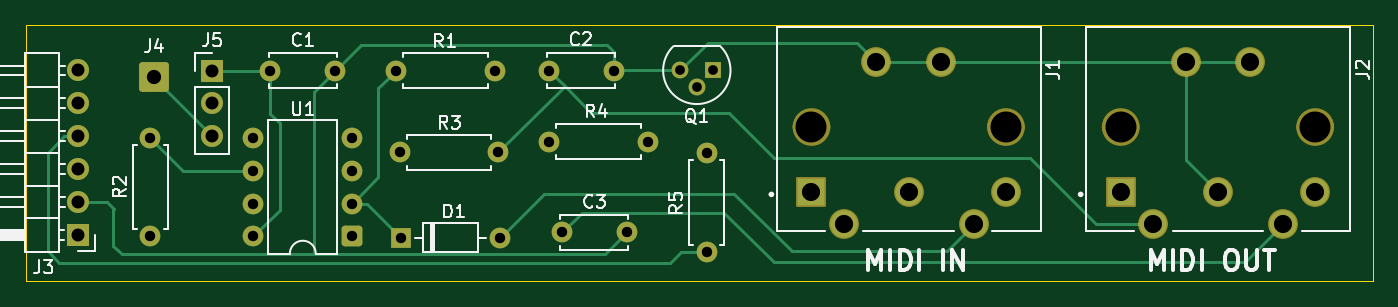
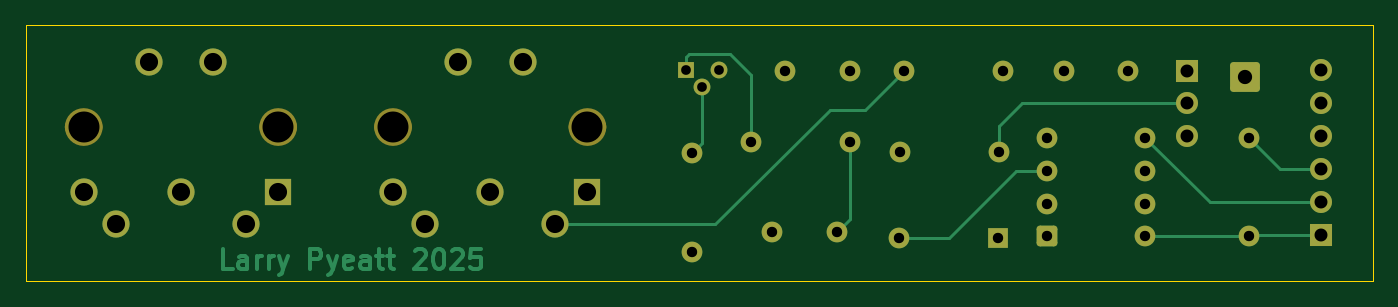
Circuit board: 8 layer files. Board 104.0 x 19.8 mm.
- bottom_copper: MIDI_PMOD-B_Cu.gbr (14268 bytes)
- bottom_mask: MIDI_PMOD-B_Mask.gbr (3971 bytes)
- outline: MIDI_PMOD-Edge_Cuts.gbr (609 bytes)
- top_copper: MIDI_PMOD-F_Cu.gbr (9007 bytes)
- top_mask: MIDI_PMOD-F_Mask.gbr (4048 bytes)
- top_silk: MIDI_PMOD-F_Silkscreen.gbr (26634 bytes)
- drill: MIDI_PMOD-NPTH.drl (401 bytes)
- drill: MIDI_PMOD-PTH.drl (1450 bytes)

=== bottom_copper: MIDI_PMOD-B_Cu.gbr (14268 bytes, source omitted) ===
=== bottom_mask: MIDI_PMOD-B_Mask.gbr ===
%TF.GenerationSoftware,KiCad,Pcbnew,9.0.0*%
%TF.CreationDate,2025-11-09T06:31:46-07:00*%
%TF.ProjectId,MIDI_PMOD,4d494449-5f50-44d4-9f44-2e6b69636164,rev?*%
%TF.SameCoordinates,Original*%
%TF.FileFunction,Soldermask,Bot*%
%TF.FilePolarity,Negative*%
%FSLAX46Y46*%
G04 Gerber Fmt 4.6, Leading zero omitted, Abs format (unit mm)*
G04 Created by KiCad (PCBNEW 9.0.0) date 2025-11-09 06:31:46*
%MOMM*%
%LPD*%
G01*
G04 APERTURE LIST*
G04 Aperture macros list*
%AMRoundRect*
0 Rectangle with rounded corners*
0 $1 Rounding radius*
0 $2 $3 $4 $5 $6 $7 $8 $9 X,Y pos of 4 corners*
0 Add a 4 corners polygon primitive as box body*
4,1,4,$2,$3,$4,$5,$6,$7,$8,$9,$2,$3,0*
0 Add four circle primitives for the rounded corners*
1,1,$1+$1,$2,$3*
1,1,$1+$1,$4,$5*
1,1,$1+$1,$6,$7*
1,1,$1+$1,$8,$9*
0 Add four rect primitives between the rounded corners*
20,1,$1+$1,$2,$3,$4,$5,0*
20,1,$1+$1,$4,$5,$6,$7,0*
20,1,$1+$1,$6,$7,$8,$9,0*
20,1,$1+$1,$8,$9,$2,$3,0*%
G04 Aperture macros list end*
%ADD10C,1.449000*%
%ADD11C,1.600000*%
%ADD12O,1.600000X1.600000*%
%ADD13C,2.390000*%
%ADD14R,2.100000X2.100000*%
%ADD15C,2.100000*%
%ADD16R,1.300000X1.300000*%
%ADD17C,1.300000*%
%ADD18RoundRect,0.250001X-0.899999X-0.899999X0.899999X-0.899999X0.899999X0.899999X-0.899999X0.899999X0*%
%ADD19R,1.600000X1.600000*%
%ADD20RoundRect,0.250000X0.550000X0.550000X-0.550000X0.550000X-0.550000X-0.550000X0.550000X-0.550000X0*%
%ADD21R,1.700000X1.700000*%
%ADD22O,1.700000X1.700000*%
G04 APERTURE END LIST*
D10*
%TO.C,J2*%
X190247300Y-99364800D02*
G75*
G02*
X188798300Y-99364800I-724500J0D01*
G01*
X188798300Y-99364800D02*
G75*
G02*
X190247300Y-99364800I724500J0D01*
G01*
X205257300Y-99364800D02*
G75*
G02*
X203808300Y-99364800I-724500J0D01*
G01*
X203808300Y-99364800D02*
G75*
G02*
X205257300Y-99364800I724500J0D01*
G01*
%TO.C,J1*%
X166371300Y-99364800D02*
G75*
G02*
X164922300Y-99364800I-724500J0D01*
G01*
X164922300Y-99364800D02*
G75*
G02*
X166371300Y-99364800I724500J0D01*
G01*
X181381300Y-99364800D02*
G75*
G02*
X179932300Y-99364800I-724500J0D01*
G01*
X179932300Y-99364800D02*
G75*
G02*
X181381300Y-99364800I724500J0D01*
G01*
%TD*%
D11*
%TO.C,C3*%
X146380000Y-107500000D03*
X151380000Y-107500000D03*
%TD*%
%TO.C,R1*%
X133570000Y-95000000D03*
D12*
X141190000Y-95000000D03*
%TD*%
D13*
%TO.C,J2*%
X204532800Y-99364800D03*
X189522800Y-99364800D03*
D14*
X189522800Y-104374800D03*
D15*
X192022800Y-106864800D03*
X197027800Y-104374800D03*
X202032800Y-106864800D03*
X204532800Y-104374800D03*
X199527800Y-94364800D03*
X194527800Y-94364800D03*
%TD*%
D16*
%TO.C,Q1*%
X158064200Y-94991600D03*
D17*
X156794200Y-96261600D03*
X155524200Y-94991600D03*
%TD*%
D18*
%TO.C,J4*%
X114880000Y-95500000D03*
%TD*%
D19*
%TO.C,D1*%
X133959600Y-107899200D03*
D12*
X141579600Y-107899200D03*
%TD*%
D11*
%TO.C,R4*%
X145380000Y-100500000D03*
D12*
X153000000Y-100500000D03*
%TD*%
D11*
%TO.C,C1*%
X123880000Y-95000000D03*
X128880000Y-95000000D03*
%TD*%
D13*
%TO.C,J1*%
X180656800Y-99364800D03*
X165646800Y-99364800D03*
D14*
X165646800Y-104374800D03*
D15*
X168146800Y-106864800D03*
X173151800Y-104374800D03*
X178156800Y-106864800D03*
X180656800Y-104374800D03*
X175651800Y-94364800D03*
X170651800Y-94364800D03*
%TD*%
D11*
%TO.C,R3*%
X133858000Y-101320600D03*
D12*
X141478000Y-101320600D03*
%TD*%
D20*
%TO.C,U1*%
X130185000Y-107810000D03*
D11*
X130185000Y-105270000D03*
X130185000Y-102730000D03*
X130185000Y-100190000D03*
X122565000Y-100190000D03*
X122565000Y-102730000D03*
X122565000Y-105270000D03*
X122565000Y-107810000D03*
%TD*%
%TO.C,R5*%
X157556200Y-101371400D03*
D12*
X157556200Y-108991400D03*
%TD*%
D21*
%TO.C,J3*%
X109023000Y-107696000D03*
D22*
X109023000Y-105156000D03*
X109023000Y-102616000D03*
X109023000Y-100076000D03*
X109023000Y-97536000D03*
X109023000Y-94996000D03*
%TD*%
D21*
%TO.C,J5*%
X119380000Y-95000000D03*
D22*
X119380000Y-97540000D03*
X119380000Y-100080000D03*
%TD*%
D11*
%TO.C,C2*%
X145380000Y-95000000D03*
X150380000Y-95000000D03*
%TD*%
%TO.C,R2*%
X114604800Y-107797600D03*
D12*
X114604800Y-100177600D03*
%TD*%
M02*

=== outline: MIDI_PMOD-Edge_Cuts.gbr ===
%TF.GenerationSoftware,KiCad,Pcbnew,9.0.0*%
%TF.CreationDate,2025-11-09T06:31:47-07:00*%
%TF.ProjectId,MIDI_PMOD,4d494449-5f50-44d4-9f44-2e6b69636164,rev?*%
%TF.SameCoordinates,Original*%
%TF.FileFunction,Profile,NP*%
%FSLAX46Y46*%
G04 Gerber Fmt 4.6, Leading zero omitted, Abs format (unit mm)*
G04 Created by KiCad (PCBNEW 9.0.0) date 2025-11-09 06:31:47*
%MOMM*%
%LPD*%
G01*
G04 APERTURE LIST*
%TA.AperFunction,Profile*%
%ADD10C,0.050000*%
%TD*%
G04 APERTURE END LIST*
D10*
X105000000Y-91500000D02*
X209000000Y-91500000D01*
X209000000Y-111250000D01*
X105000000Y-111250000D01*
X105000000Y-91500000D01*
M02*

=== top_copper: MIDI_PMOD-F_Cu.gbr (9007 bytes, source omitted) ===
=== top_mask: MIDI_PMOD-F_Mask.gbr ===
%TF.GenerationSoftware,KiCad,Pcbnew,9.0.0*%
%TF.CreationDate,2025-11-09T06:31:46-07:00*%
%TF.ProjectId,MIDI_PMOD,4d494449-5f50-44d4-9f44-2e6b69636164,rev?*%
%TF.SameCoordinates,Original*%
%TF.FileFunction,Soldermask,Top*%
%TF.FilePolarity,Negative*%
%FSLAX46Y46*%
G04 Gerber Fmt 4.6, Leading zero omitted, Abs format (unit mm)*
G04 Created by KiCad (PCBNEW 9.0.0) date 2025-11-09 06:31:46*
%MOMM*%
%LPD*%
G01*
G04 APERTURE LIST*
G04 Aperture macros list*
%AMRoundRect*
0 Rectangle with rounded corners*
0 $1 Rounding radius*
0 $2 $3 $4 $5 $6 $7 $8 $9 X,Y pos of 4 corners*
0 Add a 4 corners polygon primitive as box body*
4,1,4,$2,$3,$4,$5,$6,$7,$8,$9,$2,$3,0*
0 Add four circle primitives for the rounded corners*
1,1,$1+$1,$2,$3*
1,1,$1+$1,$4,$5*
1,1,$1+$1,$6,$7*
1,1,$1+$1,$8,$9*
0 Add four rect primitives between the rounded corners*
20,1,$1+$1,$2,$3,$4,$5,0*
20,1,$1+$1,$4,$5,$6,$7,0*
20,1,$1+$1,$6,$7,$8,$9,0*
20,1,$1+$1,$8,$9,$2,$3,0*%
G04 Aperture macros list end*
%ADD10C,1.449000*%
%ADD11C,1.600000*%
%ADD12O,1.600000X1.600000*%
%ADD13C,2.390000*%
%ADD14RoundRect,0.102000X-1.050000X1.050000X-1.050000X-1.050000X1.050000X-1.050000X1.050000X1.050000X0*%
%ADD15C,2.304000*%
%ADD16R,1.300000X1.300000*%
%ADD17C,1.300000*%
%ADD18RoundRect,0.250001X-0.899999X-0.899999X0.899999X-0.899999X0.899999X0.899999X-0.899999X0.899999X0*%
%ADD19R,1.600000X1.600000*%
%ADD20RoundRect,0.250000X0.550000X0.550000X-0.550000X0.550000X-0.550000X-0.550000X0.550000X-0.550000X0*%
%ADD21R,1.700000X1.700000*%
%ADD22O,1.700000X1.700000*%
G04 APERTURE END LIST*
D10*
%TO.C,J2*%
X190247300Y-99364800D02*
G75*
G02*
X188798300Y-99364800I-724500J0D01*
G01*
X188798300Y-99364800D02*
G75*
G02*
X190247300Y-99364800I724500J0D01*
G01*
X205257300Y-99364800D02*
G75*
G02*
X203808300Y-99364800I-724500J0D01*
G01*
X203808300Y-99364800D02*
G75*
G02*
X205257300Y-99364800I724500J0D01*
G01*
%TO.C,J1*%
X166371300Y-99364800D02*
G75*
G02*
X164922300Y-99364800I-724500J0D01*
G01*
X164922300Y-99364800D02*
G75*
G02*
X166371300Y-99364800I724500J0D01*
G01*
X181381300Y-99364800D02*
G75*
G02*
X179932300Y-99364800I-724500J0D01*
G01*
X179932300Y-99364800D02*
G75*
G02*
X181381300Y-99364800I724500J0D01*
G01*
%TD*%
D11*
%TO.C,C3*%
X146380000Y-107500000D03*
X151380000Y-107500000D03*
%TD*%
%TO.C,R1*%
X133570000Y-95000000D03*
D12*
X141190000Y-95000000D03*
%TD*%
D13*
%TO.C,J2*%
X204532800Y-99364800D03*
X189522800Y-99364800D03*
D14*
X189522800Y-104374800D03*
D15*
X192022800Y-106864800D03*
X197027800Y-104374800D03*
X202032800Y-106864800D03*
X204532800Y-104374800D03*
X199527800Y-94364800D03*
X194527800Y-94364800D03*
%TD*%
D16*
%TO.C,Q1*%
X158064200Y-94991600D03*
D17*
X156794200Y-96261600D03*
X155524200Y-94991600D03*
%TD*%
D18*
%TO.C,J4*%
X114880000Y-95500000D03*
%TD*%
D19*
%TO.C,D1*%
X133959600Y-107899200D03*
D12*
X141579600Y-107899200D03*
%TD*%
D11*
%TO.C,R4*%
X145380000Y-100500000D03*
D12*
X153000000Y-100500000D03*
%TD*%
D11*
%TO.C,C1*%
X123880000Y-95000000D03*
X128880000Y-95000000D03*
%TD*%
D13*
%TO.C,J1*%
X180656800Y-99364800D03*
X165646800Y-99364800D03*
D14*
X165646800Y-104374800D03*
D15*
X168146800Y-106864800D03*
X173151800Y-104374800D03*
X178156800Y-106864800D03*
X180656800Y-104374800D03*
X175651800Y-94364800D03*
X170651800Y-94364800D03*
%TD*%
D11*
%TO.C,R3*%
X133858000Y-101320600D03*
D12*
X141478000Y-101320600D03*
%TD*%
D20*
%TO.C,U1*%
X130185000Y-107810000D03*
D11*
X130185000Y-105270000D03*
X130185000Y-102730000D03*
X130185000Y-100190000D03*
X122565000Y-100190000D03*
X122565000Y-102730000D03*
X122565000Y-105270000D03*
X122565000Y-107810000D03*
%TD*%
%TO.C,R5*%
X157556200Y-101371400D03*
D12*
X157556200Y-108991400D03*
%TD*%
D21*
%TO.C,J3*%
X109023000Y-107696000D03*
D22*
X109023000Y-105156000D03*
X109023000Y-102616000D03*
X109023000Y-100076000D03*
X109023000Y-97536000D03*
X109023000Y-94996000D03*
%TD*%
D21*
%TO.C,J5*%
X119380000Y-95000000D03*
D22*
X119380000Y-97540000D03*
X119380000Y-100080000D03*
%TD*%
D11*
%TO.C,C2*%
X145380000Y-95000000D03*
X150380000Y-95000000D03*
%TD*%
%TO.C,R2*%
X114604800Y-107797600D03*
D12*
X114604800Y-100177600D03*
%TD*%
M02*

=== top_silk: MIDI_PMOD-F_Silkscreen.gbr (26634 bytes, source omitted) ===
=== drill: MIDI_PMOD-NPTH.drl ===
M48
; DRILL file {KiCad 9.0.0} date 2025-11-09T06:32:01-0700
; FORMAT={-:-/ absolute / metric / decimal}
; #@! TF.CreationDate,2025-11-09T06:32:01-07:00
; #@! TF.GenerationSoftware,Kicad,Pcbnew,9.0.0
; #@! TF.FileFunction,NonPlated,1,2,NPTH
FMAT,2
METRIC
; #@! TA.AperFunction,NonPlated,NPTH,ComponentDrill
T1C2.390
%
G90
G05
T1
X165.647Y-99.365
X180.657Y-99.365
X189.523Y-99.365
X204.533Y-99.365
M30

=== drill: MIDI_PMOD-PTH.drl ===
M48
; DRILL file {KiCad 9.0.0} date 2025-11-09T06:32:01-0700
; FORMAT={-:-/ absolute / metric / decimal}
; #@! TF.CreationDate,2025-11-09T06:32:01-07:00
; #@! TF.GenerationSoftware,Kicad,Pcbnew,9.0.0
; #@! TF.FileFunction,Plated,1,2,PTH
FMAT,2
METRIC
; #@! TA.AperFunction,Plated,PTH,ComponentDrill
T1C0.750
; #@! TA.AperFunction,Plated,PTH,ComponentDrill
T2C0.800
; #@! TA.AperFunction,Plated,PTH,ComponentDrill
T3C1.000
; #@! TA.AperFunction,Plated,PTH,ComponentDrill
T4C1.100
; #@! TA.AperFunction,Plated,PTH,ComponentDrill
T5C1.400
%
G90
G05
T1
X155.524Y-94.992
X156.794Y-96.262
X158.064Y-94.992
T2
X114.605Y-100.178
X114.605Y-107.798
X122.565Y-100.19
X122.565Y-102.73
X122.565Y-105.27
X122.565Y-107.81
X123.88Y-95.0
X128.88Y-95.0
X130.185Y-100.19
X130.185Y-102.73
X130.185Y-105.27
X130.185Y-107.81
X133.57Y-95.0
X133.858Y-101.321
X133.96Y-107.899
X141.19Y-95.0
X141.478Y-101.321
X141.58Y-107.899
X145.38Y-95.0
X145.38Y-100.5
X146.38Y-107.5
X150.38Y-95.0
X151.38Y-107.5
X153.0Y-100.5
X157.556Y-101.371
X157.556Y-108.991
T3
X109.023Y-94.996
X109.023Y-97.536
X109.023Y-100.076
X109.023Y-102.616
X109.023Y-105.156
X109.023Y-107.696
X119.38Y-95.0
X119.38Y-97.54
X119.38Y-100.08
T4
X114.88Y-95.5
T5
X165.647Y-104.375
X168.147Y-106.865
X170.652Y-94.365
X173.152Y-104.375
X175.652Y-94.365
X178.157Y-106.865
X180.657Y-104.375
X189.523Y-104.375
X192.023Y-106.865
X194.528Y-94.365
X197.028Y-104.375
X199.528Y-94.365
X202.033Y-106.865
X204.533Y-104.375
M30
